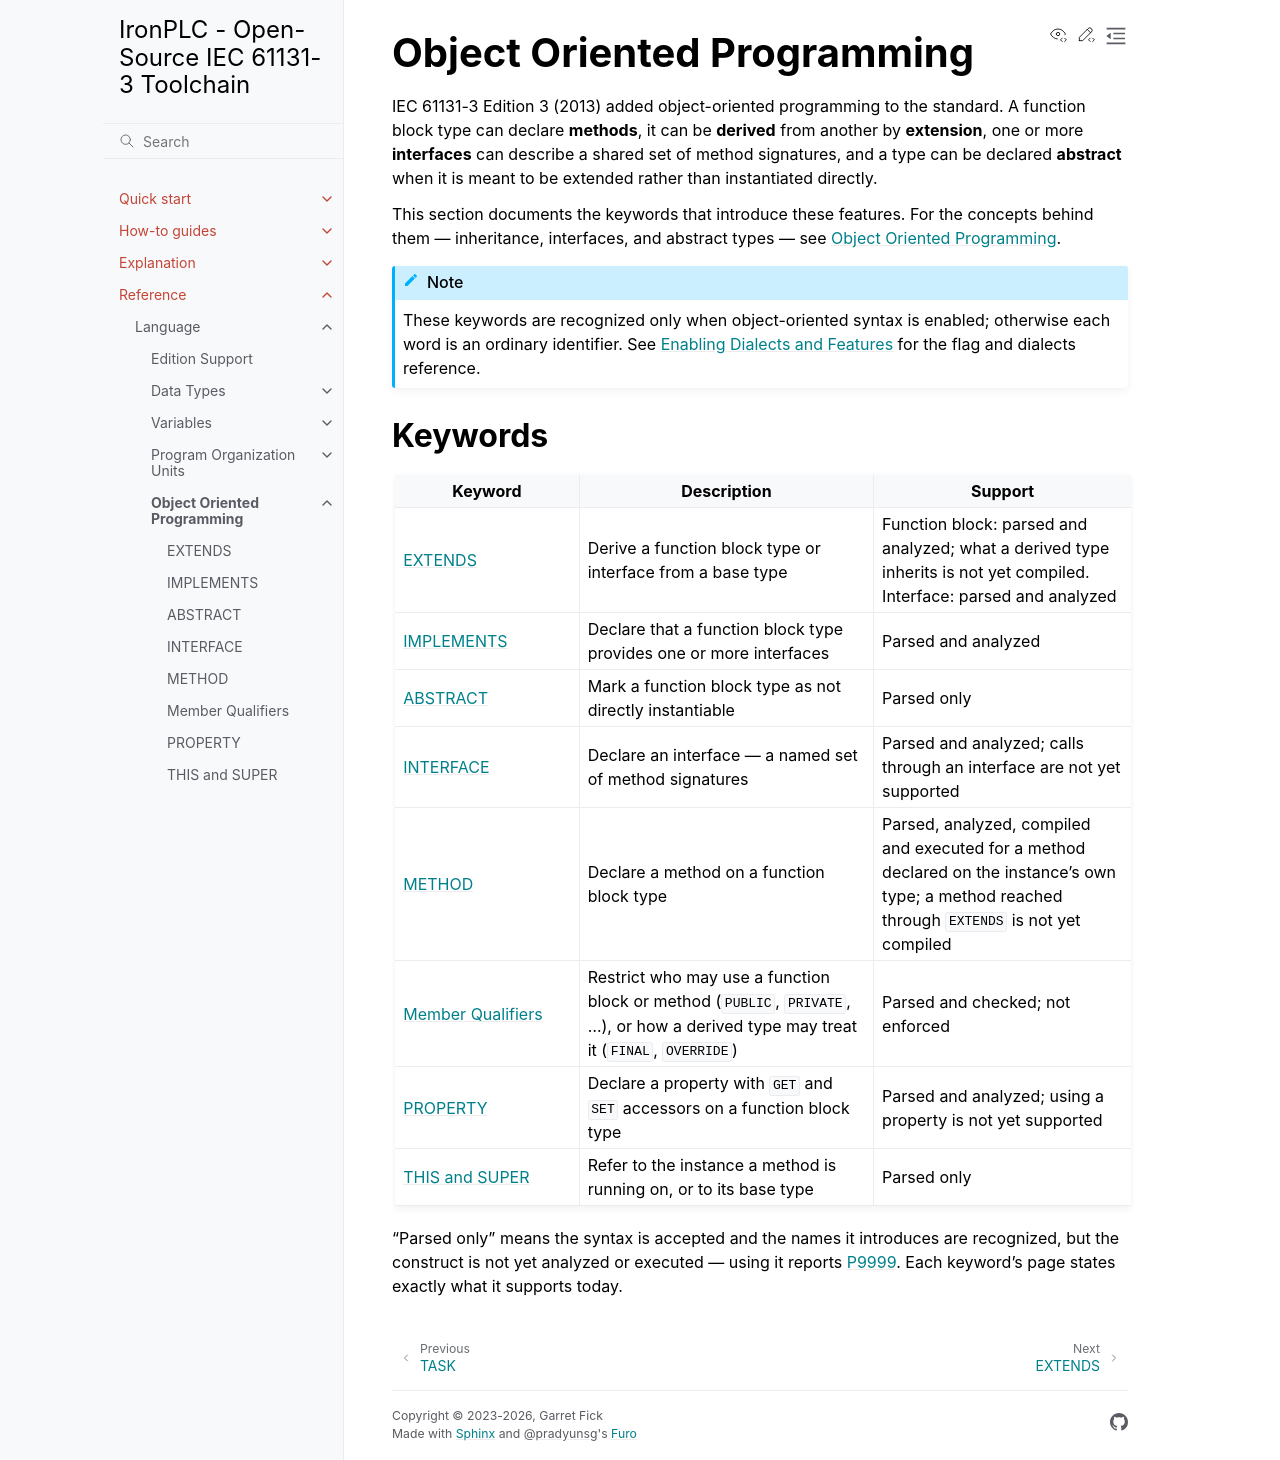

repository: ironplc/ironplc · page: reference/language/object-orientation/index.html · generator: sphinx

===========================
Object Oriented Programming
===========================

IEC 61131-3 Edition 3 (2013) added object-oriented programming to the
standard. A function block type can declare **methods**, it can be
**derived** from another by **extension**, one or more **interfaces** can
describe a shared set of method signatures, and a type can be declared
**abstract** when it is meant to be extended rather than instantiated
directly.

This section documents the keywords that introduce these features. For the
concepts behind them — inheritance, interfaces, and abstract types — see
:doc:`/explanation/object-orientation`.

.. note::

   These keywords are recognized only when object-oriented syntax is
   enabled; otherwise each word is an ordinary identifier. See
   :doc:`/explanation/enabling-dialects-and-features` for the flag and
   dialects reference.

Keywords
--------

.. list-table::
   :header-rows: 1
   :widths: 25 40 35

   * - Keyword
     - Description
     - Support
   * - :doc:`extends`
     - Derive a function block type or interface from a base type
     - Function block: parsed and analyzed; what a derived type inherits
       is not yet compiled. Interface: parsed and analyzed
   * - :doc:`implements`
     - Declare that a function block type provides one or more interfaces
     - Parsed and analyzed
   * - :doc:`abstract`
     - Mark a function block type as not directly instantiable
     - Parsed only
   * - :doc:`interface`
     - Declare an interface — a named set of method signatures
     - Parsed and analyzed; calls through an interface are not yet
       supported
   * - :doc:`method`
     - Declare a method on a function block type
     - Parsed, analyzed, compiled and executed for a method declared on
       the instance's own type; a method reached through ``EXTENDS`` is
       not yet compiled
   * - :doc:`member-qualifiers`
     - Restrict who may use a function block or method (``PUBLIC``,
       ``PRIVATE``, ...), or how a derived type may treat it (``FINAL``,
       ``OVERRIDE``)
     - Parsed and checked; not enforced
   * - :doc:`property`
     - Declare a property with ``GET`` and ``SET`` accessors on a function
       block type
     - Parsed and analyzed; using a property is not yet supported
   * - :doc:`this-and-super`
     - Refer to the instance a method is running on, or to its base type
     - Parsed only

"Parsed only" means the syntax is accepted and the names it introduces are
recognized, but the construct is not yet analyzed or executed — using it
reports :doc:`P9999 </reference/compiler/problems/P9999>`. Each keyword's
page states exactly what it supports today.

.. toctree::
   :maxdepth: 1
   :hidden:

   extends
   implements
   abstract
   interface
   method
   member-qualifiers
   property
   this-and-super
